Photos from the image-classification dataset "PlantVillage" in the GitHub repository sss41097/PlantVillage. Its 16 classes are: Potato___Early_blight, Potato___Late_blight, Potato___healthy, Rice__Bacterial leaf blight, Rice__Brown spot, Rice__Leaf smut, Tomato__Late_Blight, Tomato___Bacterial_spot, Tomato___Early_blight, Tomato___Late_blight, Tomato___Leaf_Mold, Tomato___Septoria_leaf_spot, Tomato___Spider_mites Two-spotted_spider_mite, Tomato___Target_Spot, Tomato___Tomato_mosaic_virus, Tomato___healthy.

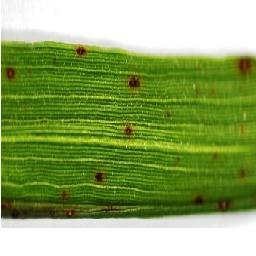
Label: Rice__Leaf smut

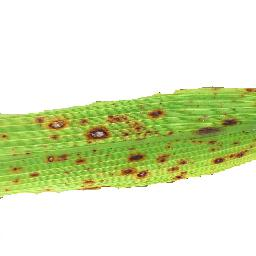
Label: Rice__Brown spot

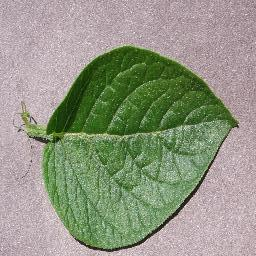
Label: Potato___healthy

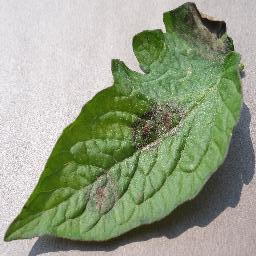
Label: Tomato__Late_Blight

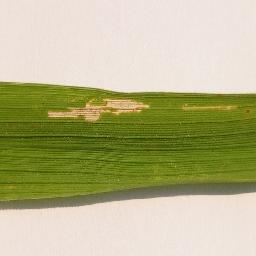
Label: Rice__Bacterial leaf blight

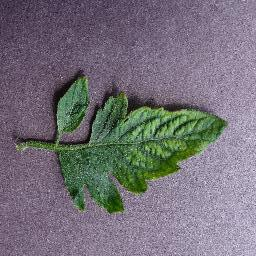
Label: Tomato___Tomato_mosaic_virus
